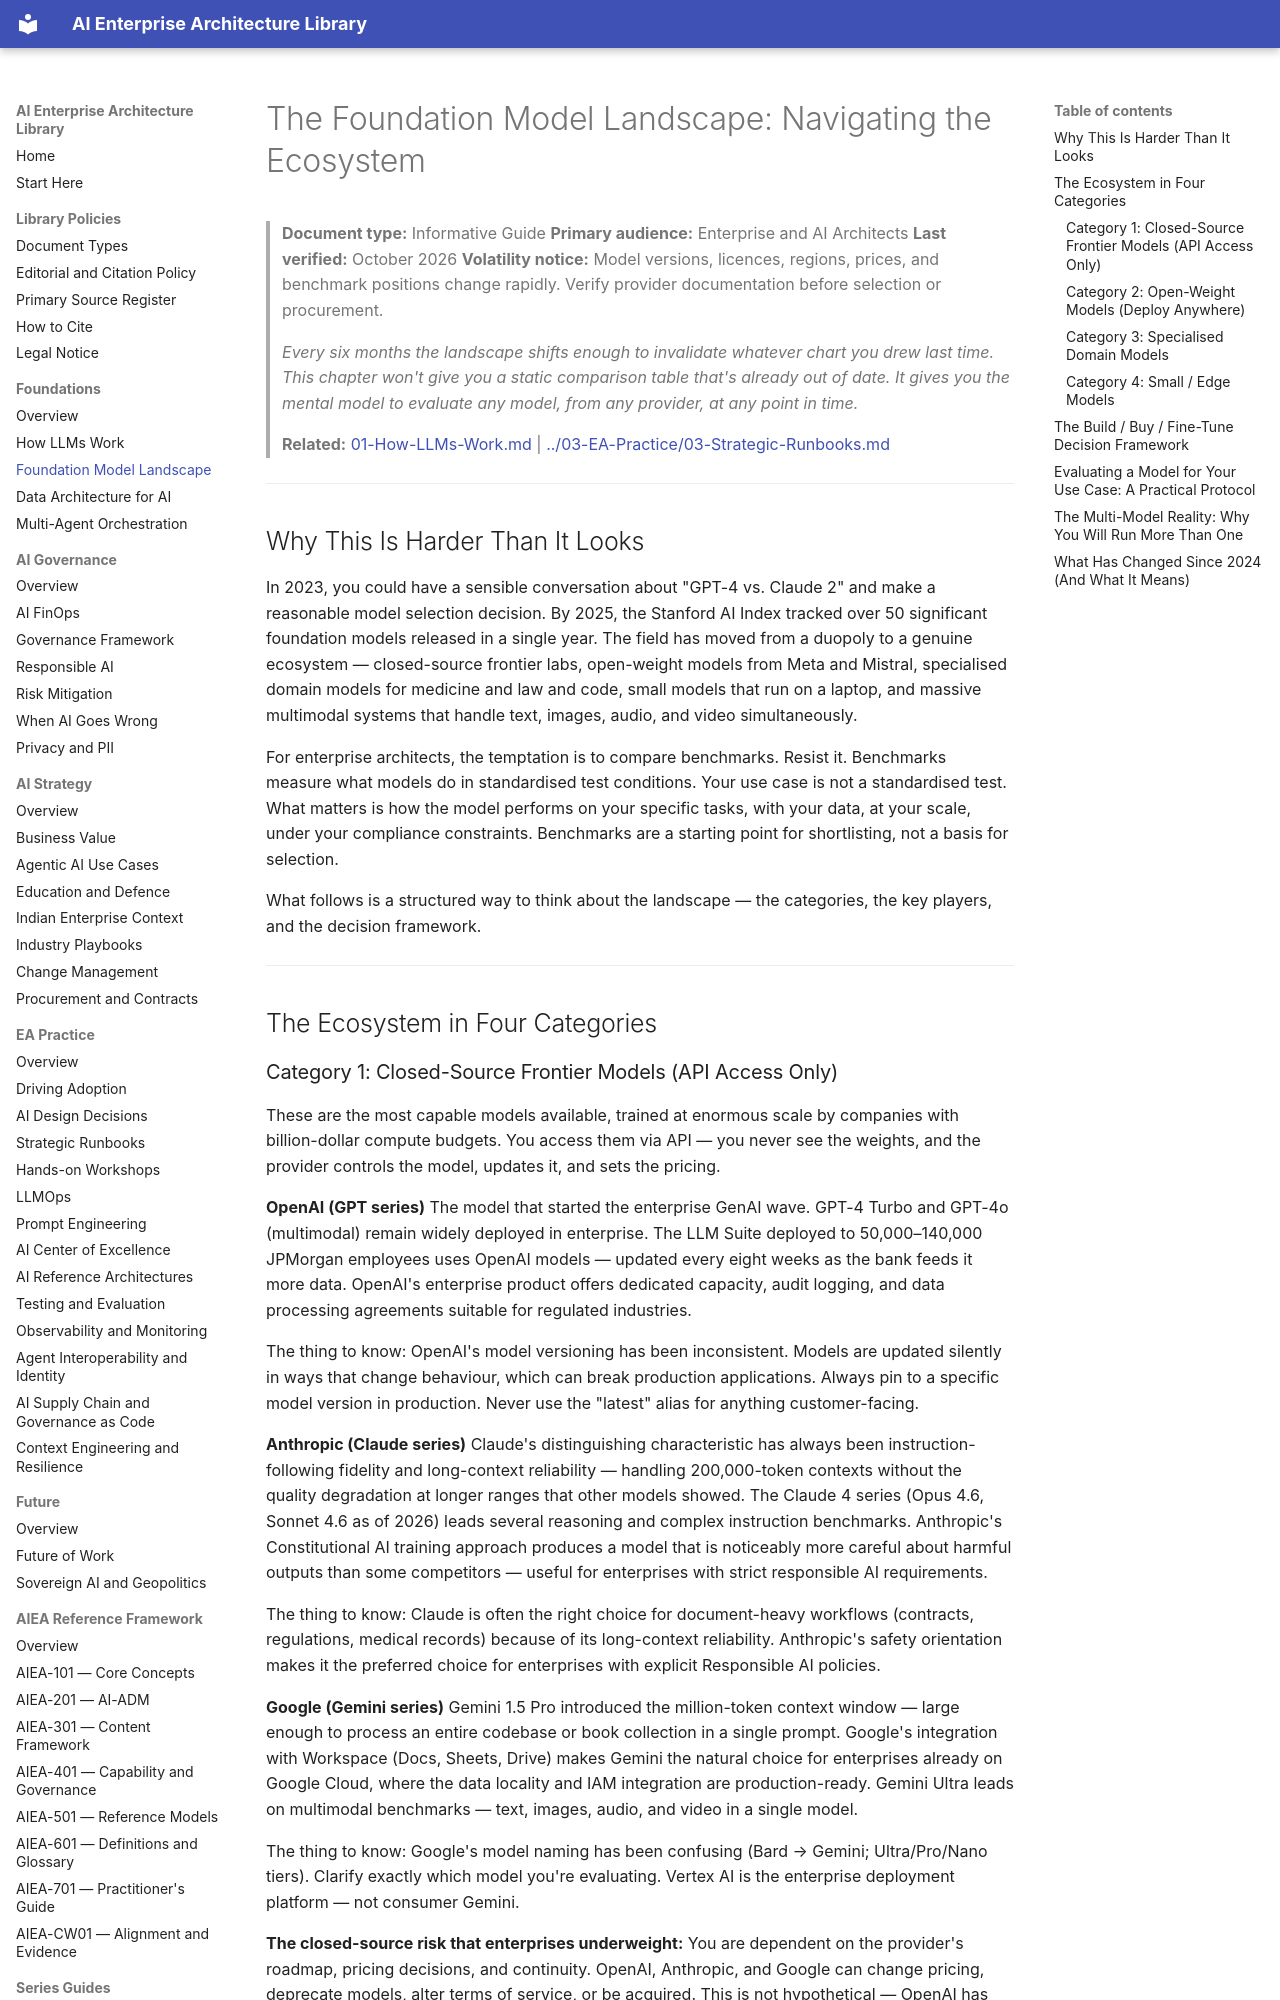

repository: ParthivPandya/enterprise-ai-architecture-library · page: 00-Foundations/02-Foundation-Model-Landscape/index.html · generator: mkdocs

# The Foundation Model Landscape: Navigating the Ecosystem

> **Document type:** Informative Guide
> **Primary audience:** Enterprise and AI Architects
> **Last verified:** October 2026
> **Volatility notice:** Model versions, licences, regions, prices, and benchmark positions change rapidly. Verify provider documentation before selection or procurement.

> *Every six months the landscape shifts enough to invalidate whatever chart you drew last time. This chapter won't give you a static comparison table that's already out of date. It gives you the mental model to evaluate any model, from any provider, at any point in time.*

> **Related:** [01-How-LLMs-Work.md](01-How-LLMs-Work.md) | [../03-EA-Practice/03-Strategic-Runbooks.md](../03-EA-Practice/03-Strategic-Runbooks.md)

---

## Why This Is Harder Than It Looks

In 2023, you could have a sensible conversation about "GPT-4 vs. Claude 2" and make a reasonable model selection decision. By 2025, the Stanford AI Index tracked over 50 significant foundation models released in a single year. The field has moved from a duopoly to a genuine ecosystem — closed-source frontier labs, open-weight models from Meta and Mistral, specialised domain models for medicine and law and code, small models that run on a laptop, and massive multimodal systems that handle text, images, audio, and video simultaneously.

For enterprise architects, the temptation is to compare benchmarks. Resist it. Benchmarks measure what models do in standardised test conditions. Your use case is not a standardised test. What matters is how the model performs on your specific tasks, with your data, at your scale, under your compliance constraints. Benchmarks are a starting point for shortlisting, not a basis for selection.

What follows is a structured way to think about the landscape — the categories, the key players, and the decision framework.

---

## The Ecosystem in Four Categories
